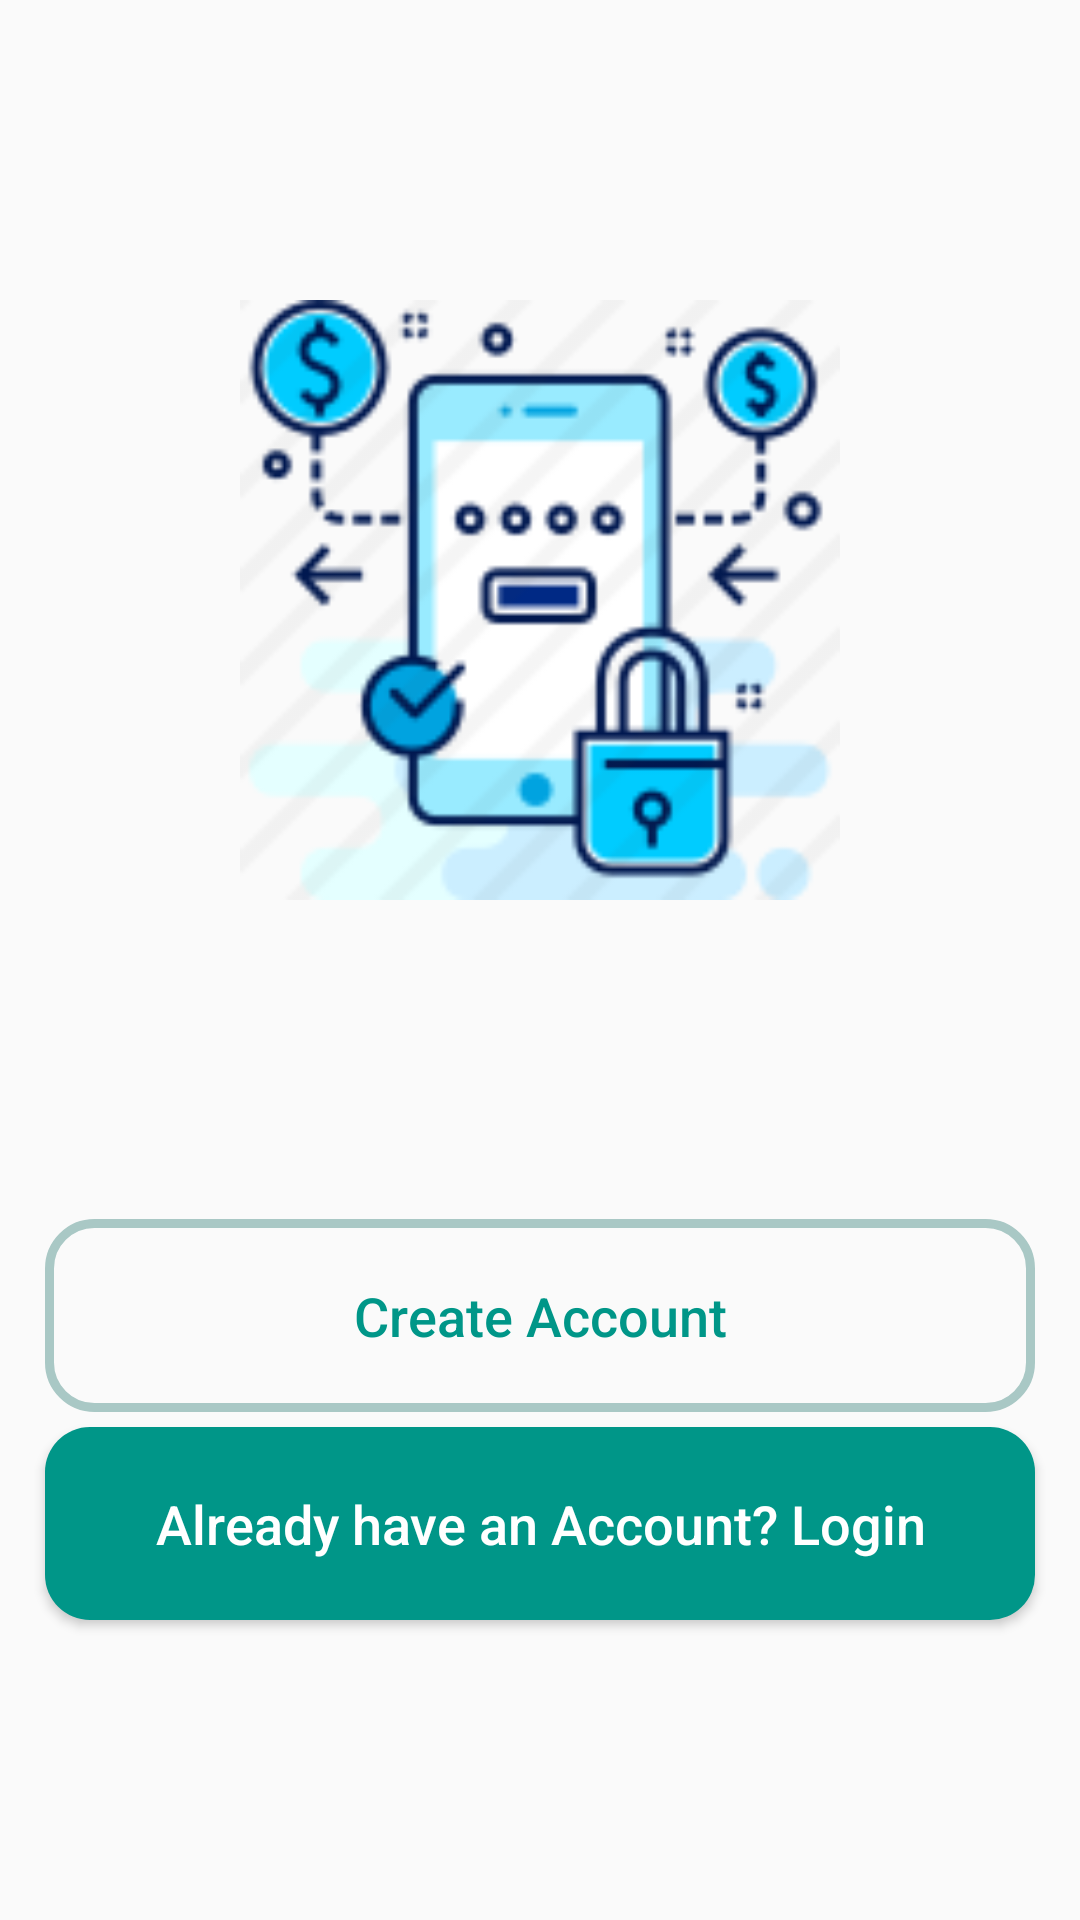

Here is an Android app screen rendered from its layout file. Give the layout XML and the strings, colors and styles it references.
<!-- AndroidManifest.xml: application theme Theme.ForSale -->
<!-- res/layout/activity_main.xml -->
<?xml version="1.0" encoding="utf-8"?>
<RelativeLayout xmlns:android="http://schemas.android.com/apk/res/android"
    xmlns:app="http://schemas.android.com/apk/res-auto"
    xmlns:tools="http://schemas.android.com/tools"
    android:layout_width="match_parent"
    android:layout_height="match_parent"
    tools:context=".Activities.MainActivity">


    <ImageView
        android:id="@+id/imageView"
        android:layout_width="300dp"
        android:layout_height="200dp"
        android:layout_marginTop="100dp"
        android:layout_centerHorizontal="true"
        app:srcCompat="@drawable/login" />

    <Button
        android:id="@+id/main_join_btn"
        android:layout_width="match_parent"
        android:layout_height="wrap_content"
        android:layout_above="@id/main_login_btn"
        android:layout_marginBottom="5dp"
        android:layout_marginLeft="15dp"
        android:layout_marginRight="15dp"
        android:background="@drawable/input_design"
        android:padding="20dp"
        android:textAllCaps="false"
        android:textSize="18dp"
        android:text="Create Account"
        android:textColor="@color/purple_200"
        />

    <Button
        android:id="@+id/main_login_btn"
        android:layout_width="match_parent"
        android:layout_height="wrap_content"
        android:layout_alignParentBottom="true"
        android:layout_marginBottom="100dp"
        android:layout_marginLeft="15dp"
        android:layout_marginRight="15dp"
        android:background="@drawable/buttons"
        android:padding="20dp"
        android:textAllCaps="false"
        android:textSize="18dp"
        android:text="Already have an Account? Login"
        android:textColor="@color/white"
        />



</RelativeLayout>
<!-- resources referenced by this layout -->
<resources>
  <color name="purple_200">#009688</color>
  <color name="white">#FFFFFFFF</color>
  <!-- drawable buttons (drawable) -->
  <?xml version="1.0" encoding="utf-8"?>
  <shape xmlns:android="http://schemas.android.com/apk/res/android">
  
      <solid
          android:color="@color/purple_200"
          ></solid>
  
      <corners
          android:radius="15dp"
          ></corners>
  
  </shape>
  <!-- drawable input_design (drawable) -->
  <?xml version="1.0" encoding="utf-8"?>
  <shape xmlns:android="http://schemas.android.com/apk/res/android">
  
      <stroke
          android:color="@color/purple_500"
          android:width="3dp"
          ></stroke>
  
      <corners
          android:radius="15dp"
          ></corners>
  
  </shape>
  <!-- drawable login: png bitmap (drawable, 10825 bytes) -->
  <style name="Theme.ForSale" parent="Theme.AppCompat.Light.NoActionBar">
          
          <item name="colorPrimary">#009688</item>
          <item name="colorPrimaryVariant">#A9C8C5</item>
          <item name="colorOnPrimary">@color/white</item>
          
          <item name="colorSecondary">@color/teal_200</item>
          <item name="colorSecondaryVariant">@color/teal_700</item>
          <item name="colorOnSecondary">@color/black</item>
          
          <item name="android:statusBarColor" tools:targetApi="l">?attr/colorPrimaryVariant</item>
          
      </style>
  <color name="purple_500">#A9C8C5</color>
  <color name="teal_200">#FF03DAC5</color>
  <color name="teal_700">#FF018786</color>
  <color name="black">#FF000000</color>
</resources>
